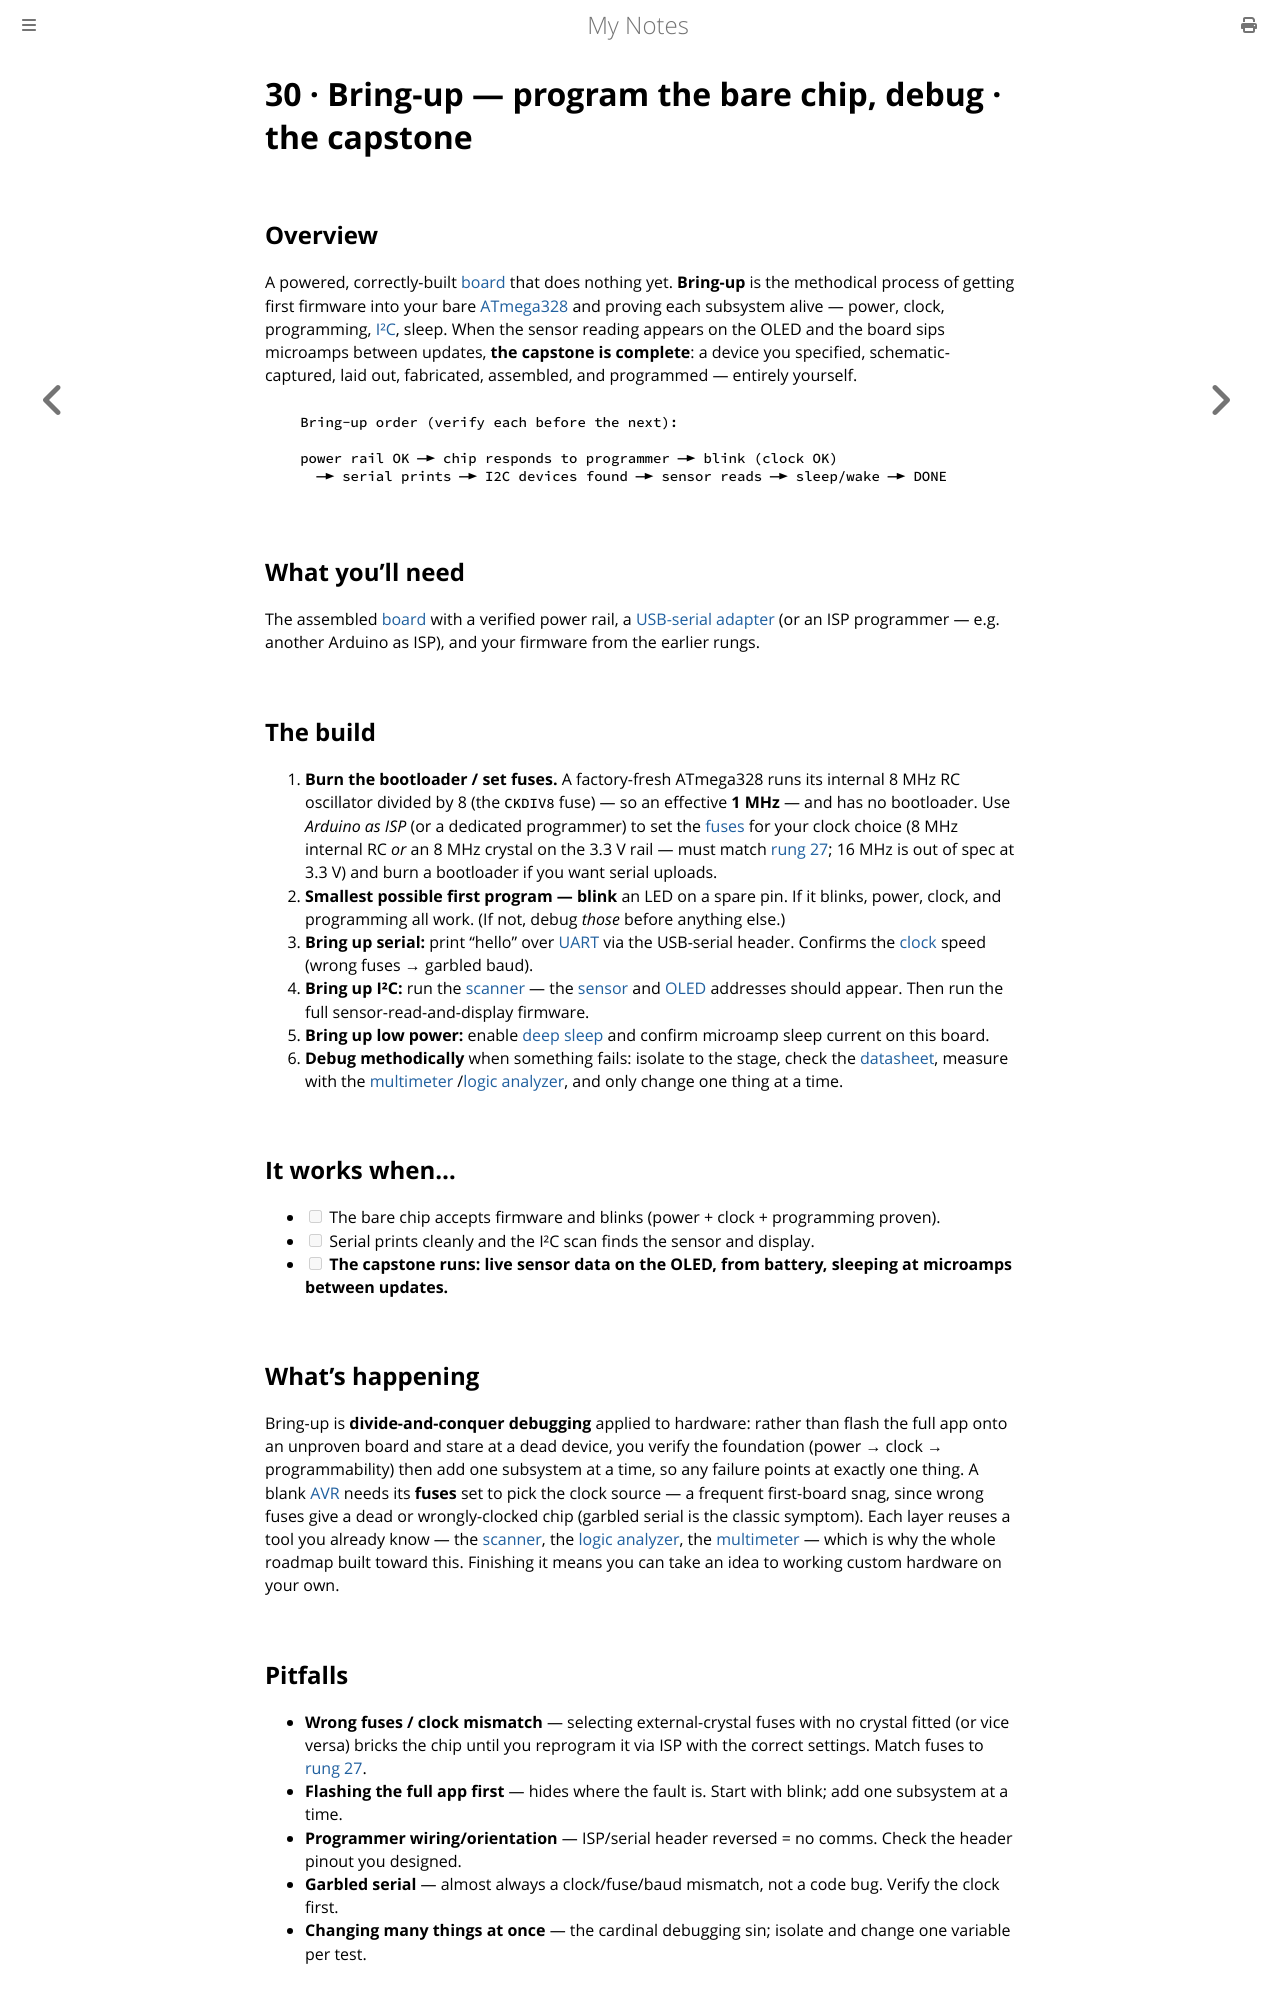

repository: paritystack/notes · page: hands-on/30_bringup.html · generator: mdbook

# 30 · Bring-up — program the bare chip, debug · **the capstone**

## Overview

A powered, correctly-built [board](29_order_assemble.md) that does nothing yet. **Bring-up**
is the methodical process of getting first firmware into your bare
[ATmega328](../embedded/avr.md) and proving each subsystem alive — power, clock, programming,
[I²C](17_i2c_sensor.md), sleep. When the sensor reading appears on the OLED and the board sips
microamps between updates, **the capstone is complete**: a device you specified, schematic-
captured, laid out, fabricated, assembled, and programmed — entirely yourself.

```
   Bring-up order (verify each before the next):

   power rail OK ─► chip responds to programmer ─► blink (clock OK)
     ─► serial prints ─► I2C devices found ─► sensor reads ─► sleep/wake ─► DONE
```

## What you'll need

The assembled [board](29_order_assemble.md) with a verified power rail, a
[USB-serial adapter](27_kicad_schematic_capstone.md) (or an ISP programmer — e.g. another
Arduino as ISP), and your firmware from the earlier rungs.

## The build

1. **Burn the bootloader / set fuses.** A factory-fresh ATmega328 runs its internal 8 MHz
   RC oscillator divided by 8 (the `CKDIV8` fuse) — so an effective **1 MHz** — and has no
   bootloader. Use *Arduino as ISP* (or a dedicated programmer) to set the
   [fuses](../embedded/avr.md) for your clock choice (8 MHz internal RC *or* an 8 MHz
   crystal on the 3.3 V rail — must match [rung 27](27_kicad_schematic_capstone.md);
   16 MHz is out of spec at 3.3 V) and burn a bootloader if you want serial uploads.
2. **Smallest possible first program — blink** an LED on a spare pin. If it blinks, power,
   clock, and programming all work. (If not, debug *those* before anything else.)
3. **Bring up serial:** print "hello" over [UART](../embedded/uart.md) via the USB-serial
   header. Confirms the [clock](../embedded/avr.md) speed (wrong fuses → garbled baud).
4. **Bring up I²C:** run the [scanner](17_i2c_sensor.md) — the [sensor](17_i2c_sensor.md) and
   [OLED](18_i2c_oled.md) addresses should appear. Then run the full sensor-read-and-display
   firmware.
5. **Bring up low power:** enable [deep sleep](24_deep_sleep.md) and confirm microamp sleep
   current on this board.
6. **Debug methodically** when something fails: isolate to the stage, check the
   [datasheet](20_read_a_datasheet.md), measure with the [multimeter](01_bench_and_multimeter.md)
   /[logic analyzer](19_logic_analyzer_i2c.md), and only change one thing at a time.

## It works when…

- [ ] The bare chip accepts firmware and blinks (power + clock + programming proven).
- [ ] Serial prints cleanly and the I²C scan finds the sensor and display.
- [ ] **The capstone runs: live sensor data on the OLED, from battery, sleeping at microamps between updates.**

## What's happening

Bring-up is **divide-and-conquer debugging** applied to hardware: rather than flash the full
app onto an unproven board and stare at a dead device, you verify the foundation
(power → clock → programmability) then add one subsystem at a time, so any failure points at
exactly one thing. A blank [AVR](../embedded/avr.md) needs its **fuses** set to pick the clock
source — a frequent first-board snag, since wrong fuses give a dead or wrongly-clocked chip
(garbled serial is the classic symptom). Each layer reuses a tool you already know — the
[scanner](17_i2c_sensor.md), the [logic analyzer](19_logic_analyzer_i2c.md), the
[multimeter](01_bench_and_multimeter.md) — which is why the whole roadmap built toward this.
Finishing it means you can take an idea to working custom hardware on your own.
